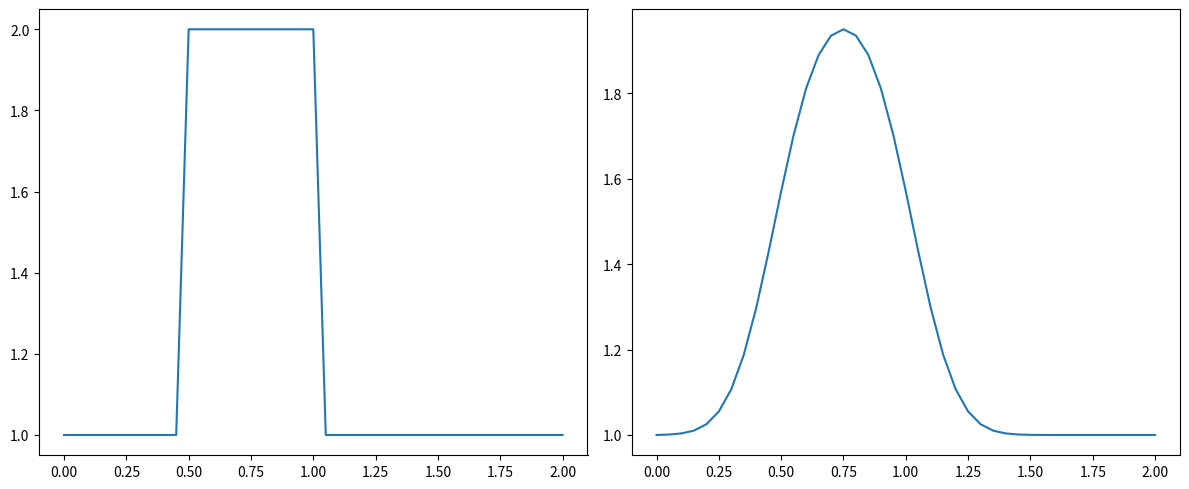

The script that saved this image:
import numpy as np
from matplotlib import pyplot as plt

# 定义网格和时间步长
nx = 41
dx = 2 / (nx - 1)
nt = 20
nu = .3 #the value of viscosity
sigma = .2 #cfl number
dt = sigma * dx**2 / nu #dt is defined using sigma ... more later!

# 定义初始条件
u = np.ones(nx) #numpy function ones()
u[int(.5 / dx):int(1 / dx + 1)] = 2 #setting u = 2 between 0.5 and 1 as per our I.C.s

# 绘制初始条件
fig = plt.figure(figsize=(12, 5))  # 设置画布尺寸

# 初始条件子图
ax1 = fig.add_subplot(1, 2, 1)  # 1行2列的第1个子图
ax1.plot(np.linspace(0, 2, nx), u)  

# 定义解
un = np.ones(nx) #initialize a temporary array

for n in range(nt):  #loop for values of n from 0 to nt, so it will run nt times
    un = u.copy() ##copy the existing values of u into un
    for i in range(1, nx - 1):
        u[i] = un[i] + nu * dt / dx**2 * (un[i+1] - 2 * un[i] + un[i-1])

# 绘制结果
# 结果子图
ax2 = fig.add_subplot(1, 2, 2)  # 1行2列的第2个子图
ax2.plot(np.linspace(0, 2, nx), u)  
plt.tight_layout()  # 自动调整子图间距
plt.show()  # 只需调用一次show